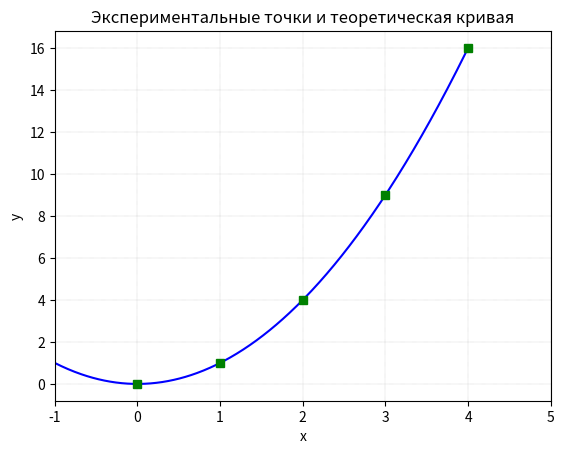

Recreate this plot in Python.

import matplotlib.pyplot as plt
import numpy as np

x=np.arange(-1, 4, 0.01)
y=np.arange(0, 5, 1)

plt.title("Экспериментальные точки и теоретическая кривая")

plt.ylabel("y")
plt.xlabel("x")


plt.plot (x, x**2, color="blue")
plt.plot (y, y**2, 'gs')

plt.grid(color="grey", which="major", axis="y", linestyle=":", linewidth=0.25)
plt.grid(color="grey", which="major", axis="x", linestyle=":", linewidth=0.25)

plt.xlim(-1,5)

plt.show()


